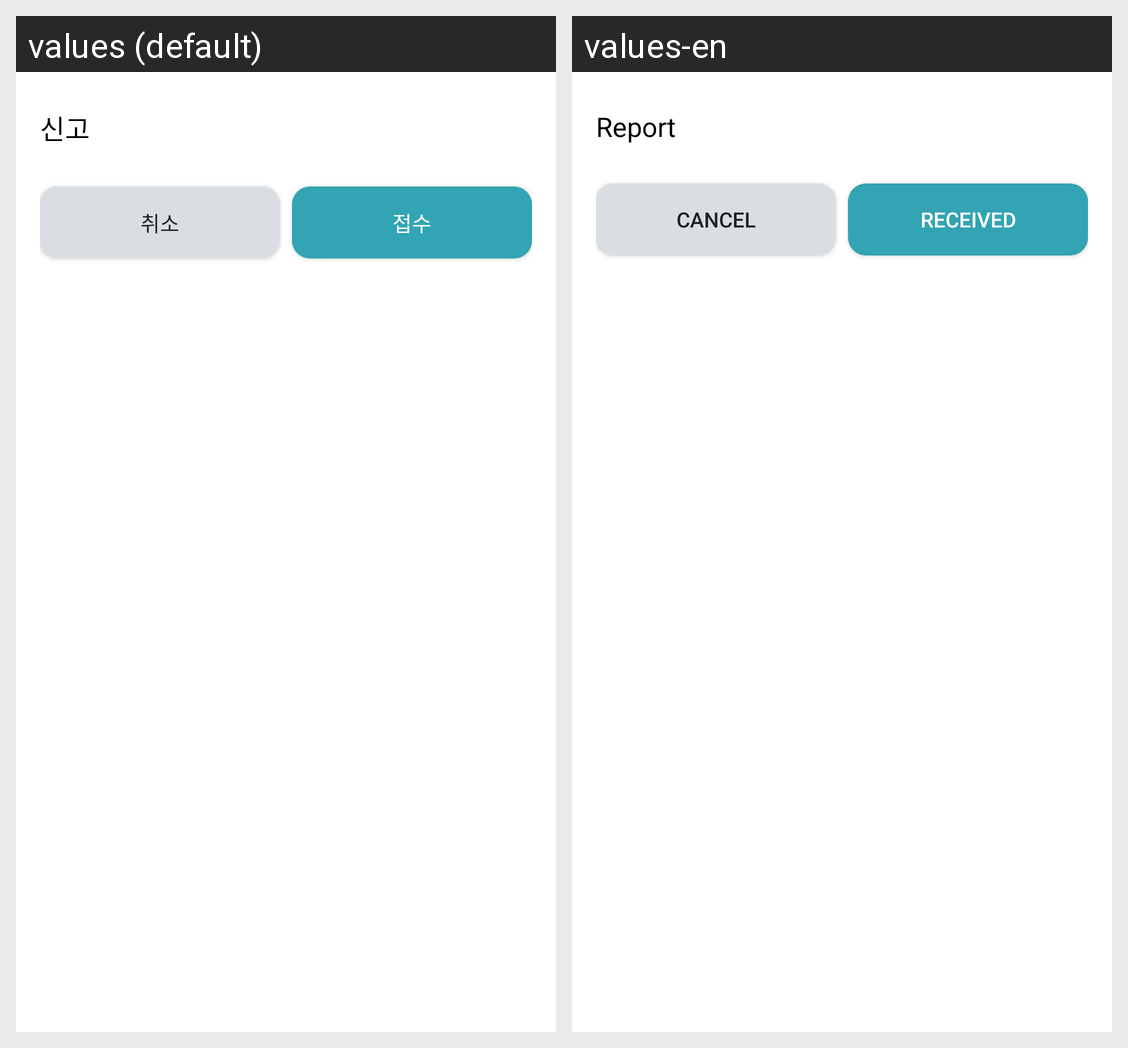

Here is an Android app screen in its default locale and in the app's own translations. Write out the translated-string differences for the strings that appear on this screen.
Android screen res/layout/dialog_report.xml rendered under 2 locales, left to right: values (default), values-en. Device: Nexus 5 (rendered at 1080×1920; each locale shown at half size, 540×960, under a caption strip naming it); theme Theme.MaterialComponents.DayNight.NoActionBar.
Strings drawn on this screen, with the default value and each locale's value (text and hints the layout hard-codes, and strings that could not be matched under every locale, appear in the picture but are not listed):

message_menu_report
  values: 신고
  values-en: Report

cancel
  values: 취소
  values-en: Cancel

take_over
  values: 접수
  values-en: Received
